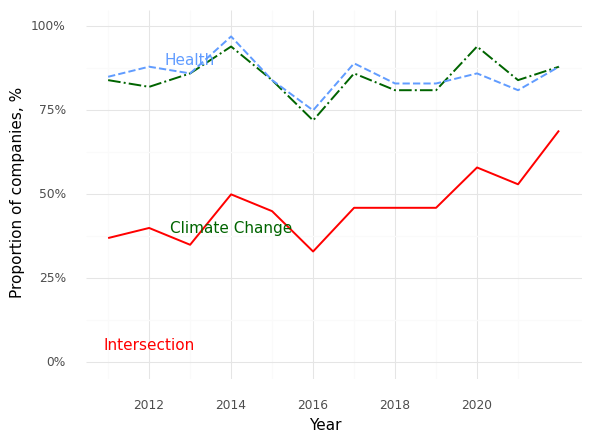

The table this chart was drawn from, first rows:
, Year, Climate (Prop), Health (Prop), Intersection (Prop)
0, 2011, 0.84, 0.85, 0.37
1, 2012, 0.82, 0.88, 0.4
2, 2013, 0.86, 0.86, 0.35
3, 2014, 0.94, 0.97, 0.5
4, 2015, 0.84, 0.84, 0.45
5, 2016, 0.72, 0.75, 0.33
6, 2017, 0.86, 0.89, 0.46
7, 2018, 0.81, 0.83, 0.46
8, 2019, 0.81, 0.83, 0.46
9, 2020, 0.94, 0.86, 0.58
10, 2021, 0.84, 0.81, 0.53
11, 2022, 0.88, 0.88, 0.69
